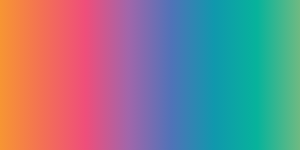
t = 0.00 s
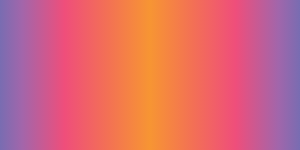
t = 1.25 s
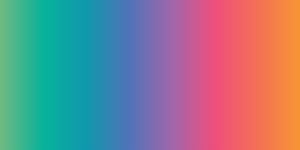
t = 2.50 s
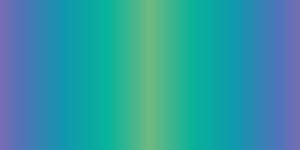
t = 3.75 s

The animated SVG that drew these frames (rendered in a browser with its animation timeline set to each time). Animation: 2 SMIL elements (animate=2); one cycle of 5.00 s, repeats indefinitely.

<svg xmlns="http://www.w3.org/2000/svg" xmlns:xlink="http://www.w3.org/1999/xlink" width="100%" height="100%">

  <title property="dc:title">RGBA SVG Animation</title>
  <desc property="dc:creator">PROxZIMA</desc>

  <!-- Background -->
  <rect class="rect" x="0" y="0" fill="url(#gradient)" width="100%" height="100%" />

  <defs>
    <!-- The gradient -->
    <linearGradient id="gradient" x1="0%" y1="0%" x2="100%" y2="0%" spreadMethod="reflect">
      <stop offset="0%" style="stop-color:#f79533;" />
      <stop offset="14.285%" style="stop-color:#f37055;" />
      <stop offset="28.571%" style="stop-color:#ef4e7b;" />
      <stop offset="42.857%" style="stop-color:#a166ab;" />
      <stop offset="57.142%" style="stop-color:#5073b8;" />
      <stop offset="71.428%" style="stop-color:#1098ad;" />
      <stop offset="85.714%" style="stop-color:#07b39b;" />
      <stop offset="100%" style="stop-color:#6fba82;" />

      <!-- <stop offset="0%" style="stop-color:#ff2400;"/>
      <stop offset="11.111%" style="stop-color:#e81d1d;"/>
      <stop offset="22.222%" style="stop-color:#e3e81d;"/>
      <stop offset="33.333%" style="stop-color:#e3e81d;"/>
      <stop offset="44.444%" style="stop-color:#1de840;"/>
      <stop offset="55.555%" style="stop-color:#1ddde8;"/>
      <stop offset="66.666%" style="stop-color:#2b1de8;"/>
      <stop offset="77.777%" style="stop-color:#dd00f3;"/>
      <stop offset="88.888%" style="stop-color:#dd00f3;"/>
      <stop offset="100%" style="stop-color:#ff2400;"/> -->

      <animate attributeName="x1" values="0%;200%" dur="5s" repeatCount="indefinite" />
      <animate attributeName="x2" values="100%;300%" dur="5s" repeatCount="indefinite" />
    </linearGradient>
  </defs>
</svg>
